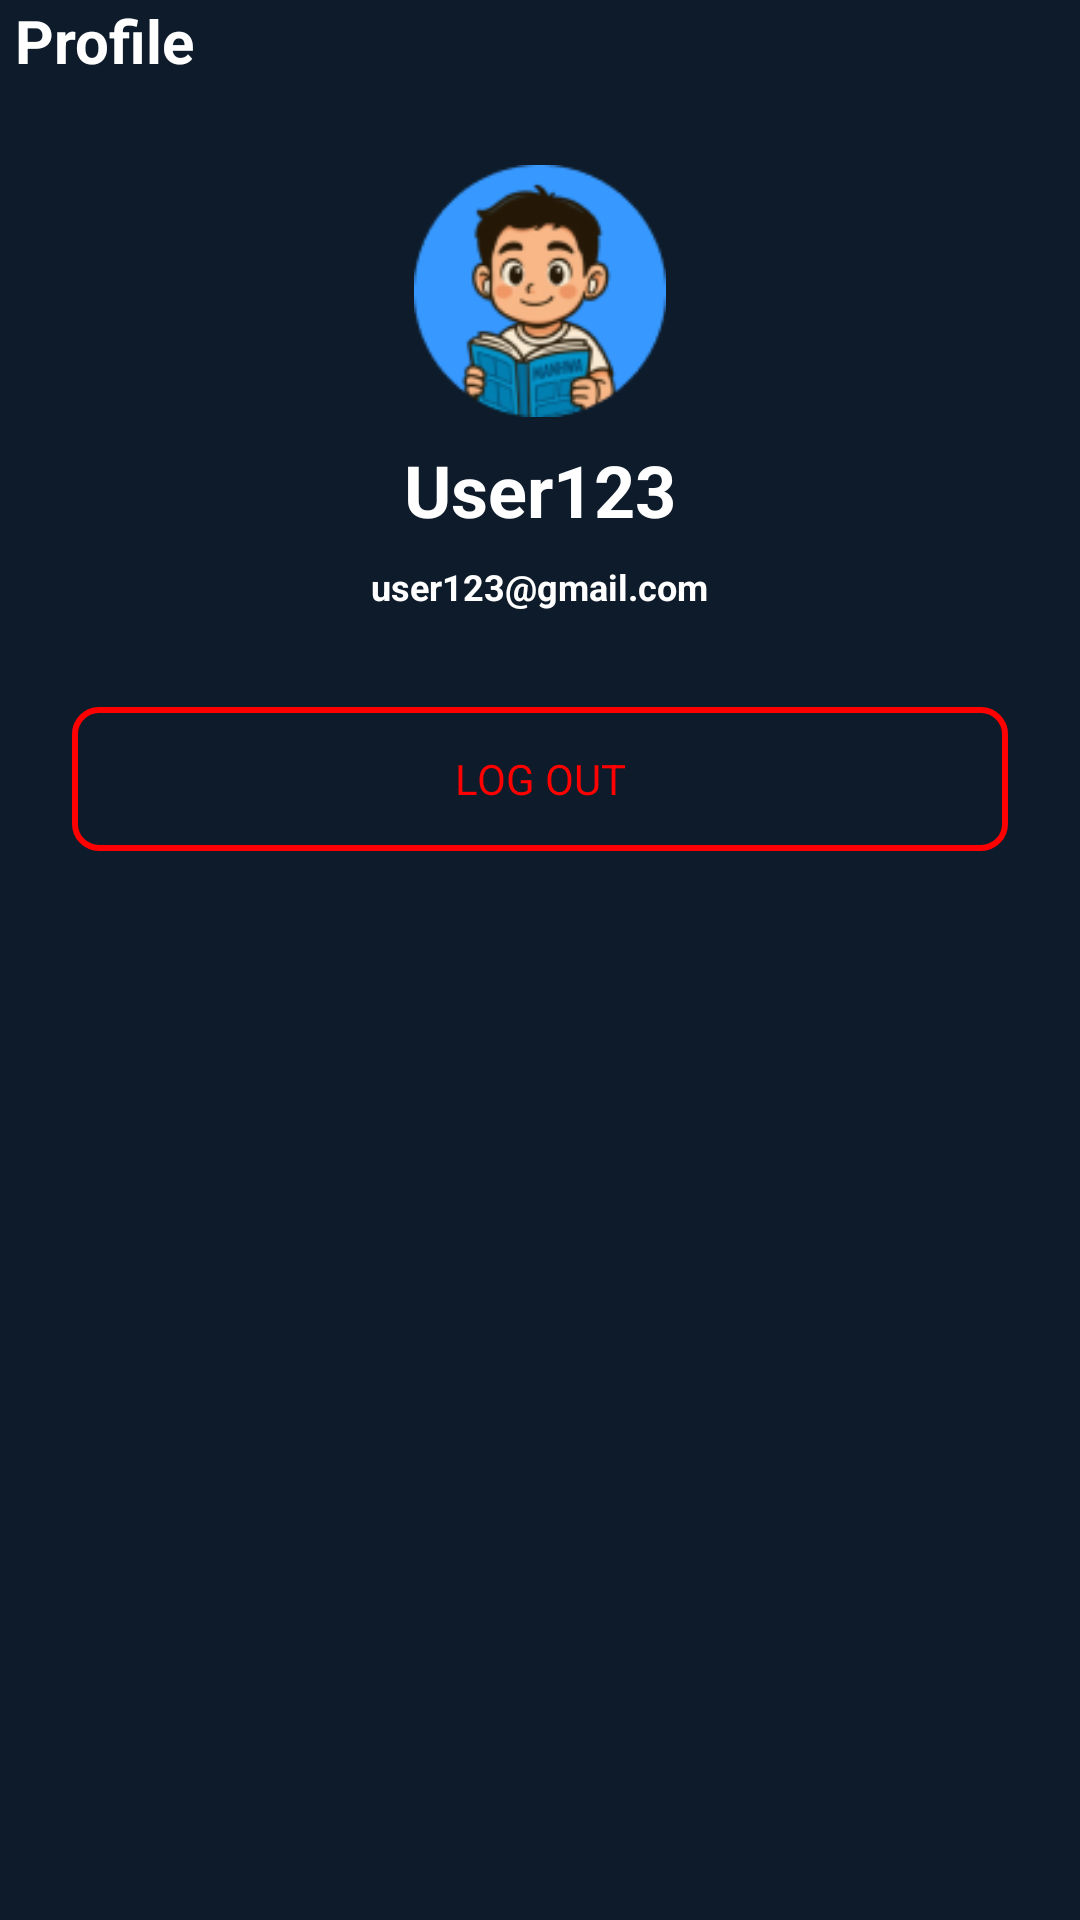

Here is an Android app screen rendered from its layout file. Give the layout XML and the strings, colors and styles it references.
<!-- AndroidManifest.xml: application theme Theme.ManChingu -->
<!-- res/layout/activity_profile.xml -->
<?xml version="1.0" encoding="utf-8"?>
<LinearLayout xmlns:android="http://schemas.android.com/apk/res/android"
    xmlns:app="http://schemas.android.com/apk/res-auto"
    android:layout_width="match_parent"
    android:layout_height="wrap_content"
    android:layout_margin="12dp"
    android:orientation="vertical"
    android:id="@+id/main">

    <LinearLayout
        android:layout_width="match_parent"
        android:layout_height="wrap_content"
        android:gravity="center_vertical"
        android:layout_marginBottom="20dp">

        <ImageView
            android:id="@+id/back_btn"
            android:layout_width="wrap_content"
            android:layout_height="wrap_content"
            android:src="@drawable/back_button"/>
        <TextView
            android:layout_width="wrap_content"
            android:layout_height="wrap_content"
            android:text="Profile"
            android:textSize="20sp"
            android:textStyle="bold"
            android:layout_marginStart="5dp"
            android:textColor="#FFFFFF"/>

    </LinearLayout>
    <LinearLayout
        android:layout_width="match_parent"
        android:layout_height="wrap_content"
        android:orientation="vertical"
        android:gravity="center_horizontal">

        <ImageView
            android:id="@+id/profile"
            android:layout_width="100dp"
            android:layout_height="100dp"
            android:src="@drawable/profile_big"
            android:padding="8dp"
            app:layout_constraintTop_toTopOf="parent"
            app:layout_constraintEnd_toEndOf="parent"/>
        <TextView
            android:id="@+id/tp_username"
            android:layout_width="wrap_content"
            android:layout_height="0dp"
            android:layout_weight="1"
            android:ellipsize="end"
            android:gravity="center_horizontal"
            android:textAlignment="center"
            android:text="User123"
            android:textSize="24sp"
            android:textStyle="bold" />
        <TextView
            android:id="@+id/tp_email"
            android:layout_width="wrap_content"
            android:layout_height="0dp"
            android:layout_weight="1"
            android:layout_marginTop="8dp"
            android:ellipsize="end"
            android:gravity="center_horizontal"
            android:textAlignment="center"
            android:text="user123@gmail.com"
            android:textSize="12sp"
            android:textStyle="bold" />
    </LinearLayout>

    <Button
        android:id="@+id/logout_button"
        android:layout_width="match_parent"
        android:layout_height="wrap_content"
        android:text="Log Out"
        android:textColor="#FF0000"
        android:background="@drawable/button_outline_red"
        android:layout_marginTop="32dp"
        android:layout_marginStart="24dp"
        android:layout_marginEnd="24dp"/>

</LinearLayout>
<!-- resources referenced by this layout -->
<resources>
  <!-- drawable button_outline_red (drawable) -->
  <?xml version="1.0" encoding="utf-8"?>
  <shape xmlns:android="http://schemas.android.com/apk/res/android"
      android:shape="rectangle">
      <stroke
          android:width="2dp"
          android:color="#FF0000" />
      <corners android:radius="8dp" />
      <solid android:color="@android:color/transparent" />
  </shape>
  <!-- drawable profile_big: png bitmap (drawable, 13209 bytes) -->
  <style name="Theme.ManChingu" parent="Base.Theme.ManChingu" />
  <style name="Base.Theme.ManChingu" parent="Theme.Material3.DayNight.NoActionBar">
          
          
          <item name="android:windowBackground">@color/background</item>
          <item name="android:textColor">@color/white</item>
          <item name="android:textColorHint">#80FFFFFF</item>
          <item name="android:windowIsTranslucent">true</item>
          <item name="fontFamily">@font/poppins_medium</item>
      </style>
  <color name="background">#0D1B2A</color>
  <color name="white">#FFFFFFFF</color>
</resources>
